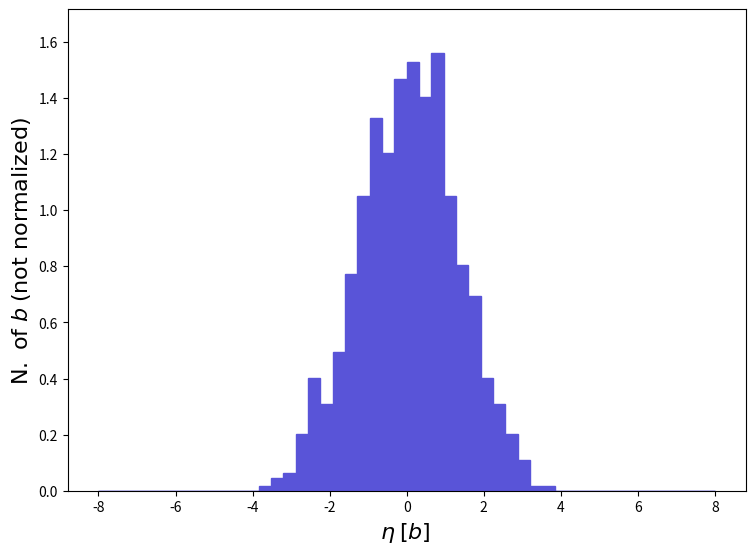

Here is the Python script that generated this plot: (Note: this script raises an exception after producing the figure.)
def selection_76():

    # Library import
    import numpy
    import matplotlib
    import matplotlib.pyplot   as plt
    import matplotlib.gridspec as gridspec

    # Library version
    matplotlib_version = matplotlib.__version__
    numpy_version      = numpy.__version__

    # Histo binning
    xBinning = numpy.linspace(-8.0,8.0,51,endpoint=True)

    # Creating data sequence: middle of each bin
    xData = numpy.array([-7.84,-7.52,-7.2,-6.88,-6.5600000000000005,-6.24,-5.92,-5.6,-5.279999999999999,-4.96,-4.640000000000001,-4.32,-4.0,-3.6799999999999997,-3.3600000000000003,-3.04,-2.7199999999999998,-2.3999999999999995,-2.08,-1.7599999999999998,-1.4399999999999995,-1.12,-0.7999999999999998,-0.47999999999999954,-0.16000000000000014,0.16000000000000014,0.4800000000000004,0.8000000000000007,1.120000000000001,1.4399999999999995,1.7599999999999998,2.08,2.4000000000000004,2.7200000000000006,3.040000000000001,3.3599999999999994,3.6799999999999997,4.0,4.32,4.640000000000001,4.960000000000001,5.280000000000001,5.6,5.92,6.24,6.5600000000000005,6.880000000000001,7.200000000000001,7.52,7.84])

    # Creating weights for histo: y77_ETA_0
    y77_ETA_0_weights = numpy.array([0.0,0.0,0.0,0.0,0.0,0.0,0.0,0.0,0.0,0.0,0.0,0.0,0.0,0.01544783,0.04634349,0.06179132,0.2008218,0.4016436,0.3089566,0.4943306,0.7723915,1.050452,1.328513,1.204931,1.467544,1.529335,1.405753,1.560231,1.050452,0.8032872,0.6951523,0.4016436,0.3089566,0.2008218,0.1081348,0.01544783,0.01544783,0.0,0.0,0.0,0.0,0.0,0.0,0.0,0.0,0.0,0.0,0.0,0.0,0.0])

    # Creating a new Canvas
    fig   = plt.figure(figsize=(8.75,6.25),dpi=80)
    frame = gridspec.GridSpec(1,1)
    pad   = fig.add_subplot(frame[0])

    # Creating a new Stack
    pad.hist(x=xData, bins=xBinning, weights=y77_ETA_0_weights,\
             label="$testset$", histtype="stepfilled", rwidth=1.0,\
             color="#5954d8", edgecolor="#5954d8", linewidth=1, linestyle="solid",\
             bottom=None, cumulative=False, density=False, align="mid", orientation="vertical")


    # Axis
    plt.rc('text',usetex=False)
    plt.xlabel(r"$\eta$ $[ b ]$ ",\
               fontsize=16,color="black")
    plt.ylabel(r"$\mathrm{N.}\ \mathrm{of}\ b$ $(\mathrm{not}\ \mathrm{normalized})$",\
               fontsize=16,color="black")

    # Boundary of y-axis
    ymax=(y77_ETA_0_weights).max()*1.1
    ymin=0 # linear scale
    #ymin=min([x for x in (y77_ETA_0_weights) if x])/100. # log scale
    plt.gca().set_ylim(ymin,ymax)

    # Log/Linear scale for X-axis
    plt.gca().set_xscale("linear")
    #plt.gca().set_xscale("log",nonpositive="clip")

    # Log/Linear scale for Y-axis
    plt.gca().set_yscale("linear")
    #plt.gca().set_yscale("log",nonpositive="clip")

    # Saving the image
    plt.savefig('../../HTML/MadAnalysis5job_0/selection_76.png')
    plt.savefig('../../PDF/MadAnalysis5job_0/selection_76.png')
    plt.savefig('../../DVI/MadAnalysis5job_0/selection_76.eps')

# Running!
if __name__ == '__main__':
    selection_76()
